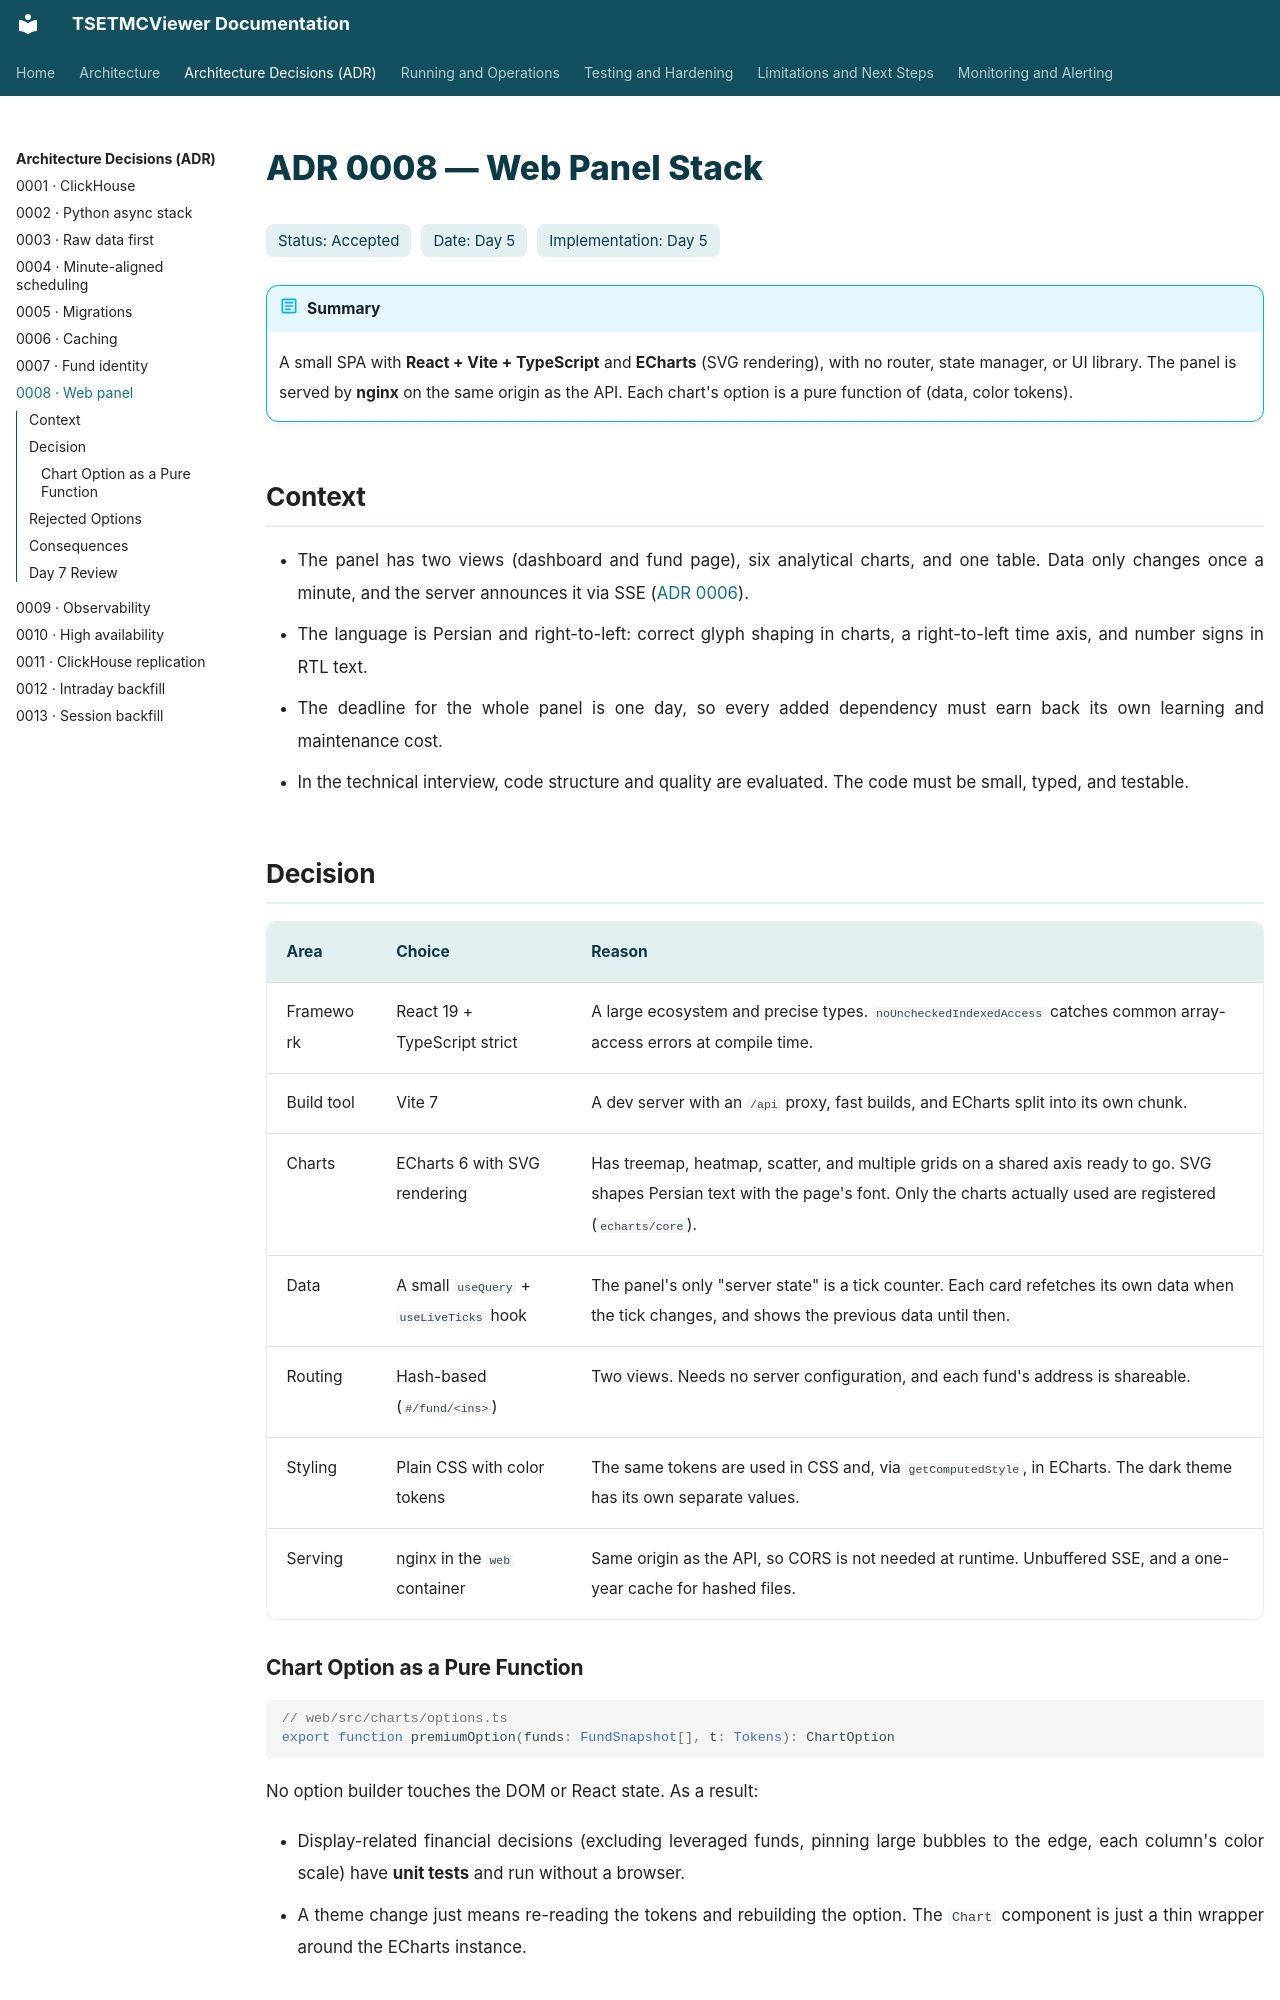

repository: pooyatfn/TSETMCViewer · page: adr/0008-web-panel.html · generator: mkdocs

# ADR 0008 — Web Panel Stack

<div class="adr-meta"><span>Status: Accepted</span><span>Date: Day 5</span><span>Implementation: Day 5</span></div>

!!! abstract "Summary"
    A small SPA with **React + Vite + TypeScript** and **ECharts** (SVG rendering), with no router, state manager, or UI library. The panel is served by **nginx** on the same origin as the API. Each chart's option is a pure function of (data, color tokens).

## Context

- The panel has two views (dashboard and fund page), six analytical charts, and one table. Data only changes once a minute, and the server announces it via SSE ([ADR 0006](0006-caching.md)).
- The language is Persian and right-to-left: correct glyph shaping in charts, a right-to-left time axis, and number signs in RTL text.
- The deadline for the whole panel is one day, so every added dependency must earn back its own learning and maintenance cost.
- In the technical interview, code structure and quality are evaluated. The code must be small, typed, and testable.

## Decision

| Area | Choice | Reason |
|---|---|---|
| Framework | React 19 + TypeScript strict | A large ecosystem and precise types. `noUncheckedIndexedAccess` catches common array-access errors at compile time. |
| Build tool | Vite 7 | A dev server with an `/api` proxy, fast builds, and ECharts split into its own chunk. |
| Charts | ECharts 6 with SVG rendering | Has treemap, heatmap, scatter, and multiple grids on a shared axis ready to go. SVG shapes Persian text with the page's font. Only the charts actually used are registered (`echarts/core`). |
| Data | A small `useQuery` + `useLiveTicks` hook | The panel's only "server state" is a tick counter. Each card refetches its own data when the tick changes, and shows the previous data until then. |
| Routing | Hash-based (`#/fund/<ins>`) | Two views. Needs no server configuration, and each fund's address is shareable. |
| Styling | Plain CSS with color tokens | The same tokens are used in CSS and, via `getComputedStyle`, in ECharts. The dark theme has its own separate values. |
| Serving | nginx in the `web` container | Same origin as the API, so CORS is not needed at runtime. Unbuffered SSE, and a one-year cache for hashed files. |

### Chart Option as a Pure Function

```ts
// web/src/charts/options.ts
export function premiumOption(funds: FundSnapshot[], t: Tokens): ChartOption
```

No option builder touches the DOM or React state. As a result:

- Display-related financial decisions (excluding leveraged funds, pinning large bubbles to the edge, each column's color scale) have **unit tests** and run without a browser.
- A theme change just means re-reading the tokens and rebuilding the option. The `Chart` component is just a thin wrapper around the ECharts instance.
